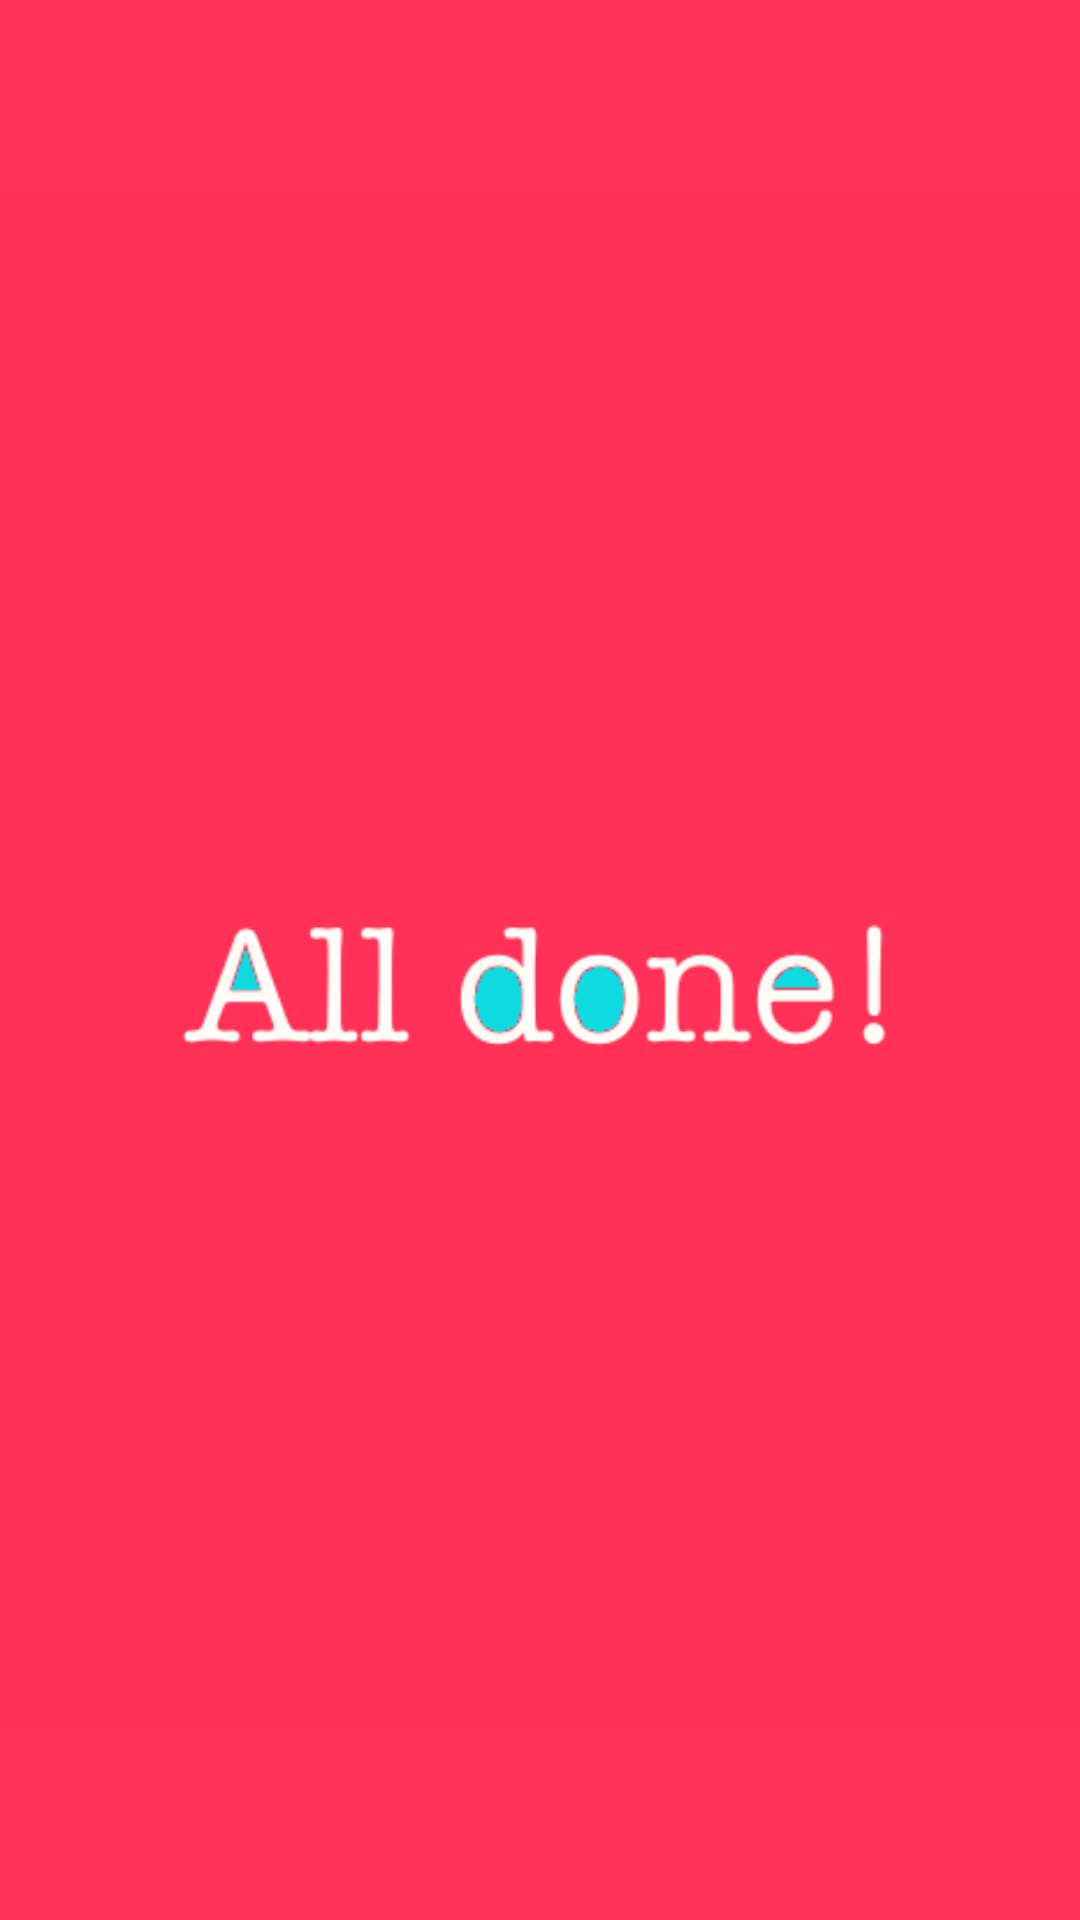

Here is an Android app screen rendered from its layout file. Give the layout XML and the strings, colors and styles it references.
<!-- AndroidManifest.xml: application theme Theme.AppCompat.Light.NoActionBar -->
<!-- res/layout/activity_finish_upload_splash.xml -->
<?xml version="1.0" encoding="utf-8"?>
<RelativeLayout xmlns:android="http://schemas.android.com/apk/res/android"
    xmlns:tools="http://schemas.android.com/tools"
    android:layout_width="match_parent"
    android:layout_height="match_parent"

    tools:context="com.example.karenlee.app.FinishUploadSplash"
    android:background="#ff3259">

    <ImageView
        android:layout_width="wrap_content"
        android:layout_height="wrap_content"
        android:id="@+id/imageView5"
        android:src="@drawable/splashstart"
        android:layout_centerVertical="true"
        android:layout_centerHorizontal="true" />
</RelativeLayout>
<!-- resources referenced by this layout -->
<resources>
  <!-- drawable splashstart: png bitmap (drawable, 16318 bytes) -->
</resources>
